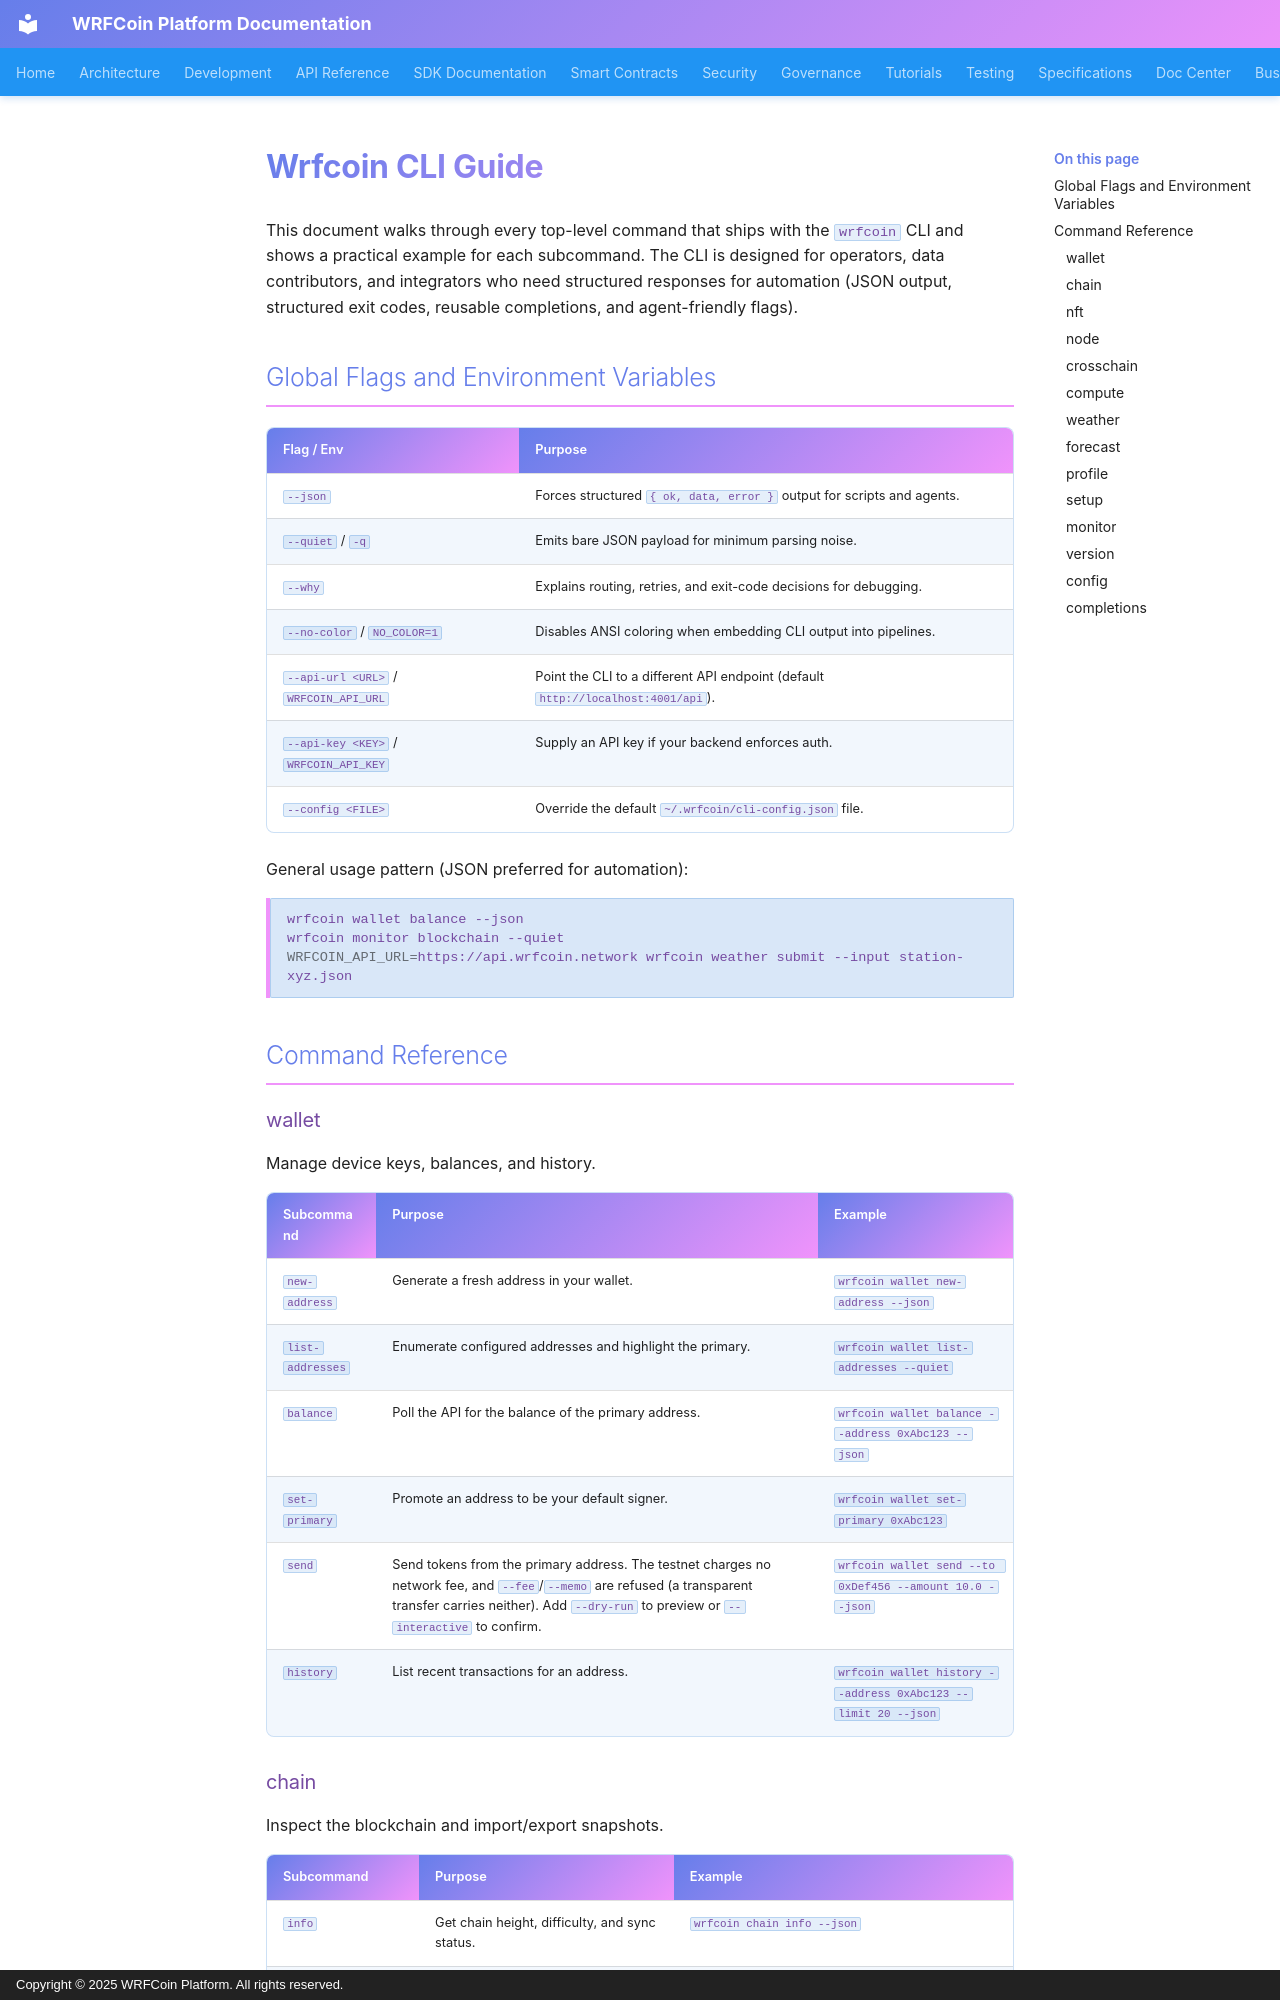

repository: wrfcoin/core4 · page: WRFCOIN_CLI_GUIDE/index.html · generator: mkdocs · copyright: Copyright © 2025 WRFCoin Platform. All rights reserved.

# Wrfcoin CLI Guide

This document walks through every top-level command that ships with the `wrfcoin` CLI and shows a practical example for each subcommand. The CLI is designed for operators, data contributors, and integrators who need structured responses for automation (JSON output, structured exit codes, reusable completions, and agent-friendly flags).

## Global Flags and Environment Variables
| Flag / Env | Purpose |
| --- | --- |
| `--json` | Forces structured `{ ok, data, error }` output for scripts and agents. |
| `--quiet` / `-q` | Emits bare JSON payload for minimum parsing noise. |
| `--why` | Explains routing, retries, and exit-code decisions for debugging. |
| `--no-color` / `NO_COLOR=1` | Disables ANSI coloring when embedding CLI output into pipelines. |
| `--api-url <URL>` / `WRFCOIN_API_URL` | Point the CLI to a different API endpoint (default `http://localhost:4001/api`). |
| `--api-key <KEY>` / `WRFCOIN_API_KEY` | Supply an API key if your backend enforces auth. |
| `--config <FILE>` | Override the default `~/.wrfcoin/cli-config.json` file. |

General usage pattern (JSON preferred for automation):

```bash
wrfcoin wallet balance --json
wrfcoin monitor blockchain --quiet
WRFCOIN_API_URL=https://api.wrfcoin.network wrfcoin weather submit --input station-xyz.json
```

## Command Reference

### wallet
Manage device keys, balances, and history.

| Subcommand | Purpose | Example |
| --- | --- | --- |
| `new-address` | Generate a fresh address in your wallet. | `wrfcoin wallet new-address --json` |
| `list-addresses` | Enumerate configured addresses and highlight the primary. | `wrfcoin wallet list-addresses --quiet` |
| `balance` | Poll the API for the balance of the primary address. | `wrfcoin wallet balance --address 0xAbc123 --json` |
| `set-primary` | Promote an address to be your default signer. | `wrfcoin wallet set-primary 0xAbc123` |
| `send` | Send tokens from the primary address. The testnet charges no network fee, and `--fee`/`--memo` are refused (a transparent transfer carries neither). Add `--dry-run` to preview or `--interactive` to confirm. | `wrfcoin wallet send --to 0xDef456 --amount 10.0 --json` |
| `history` | List recent transactions for an address. | `wrfcoin wallet history --address 0xAbc123 --limit 20 --json` |
